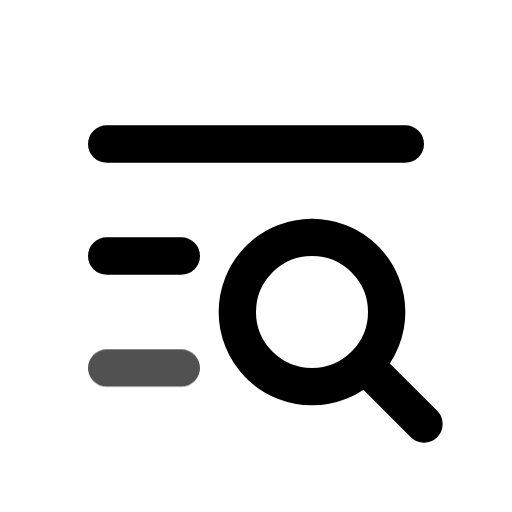
t = 0.00 s
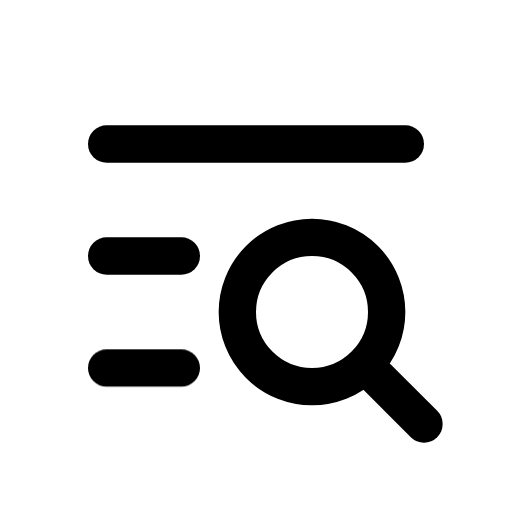
t = 0.80 s
t = 1.09 s: frame unchanged from t = 0.80 s, image omitted
t = 1.74 s: frame unchanged from t = 0.80 s, image omitted
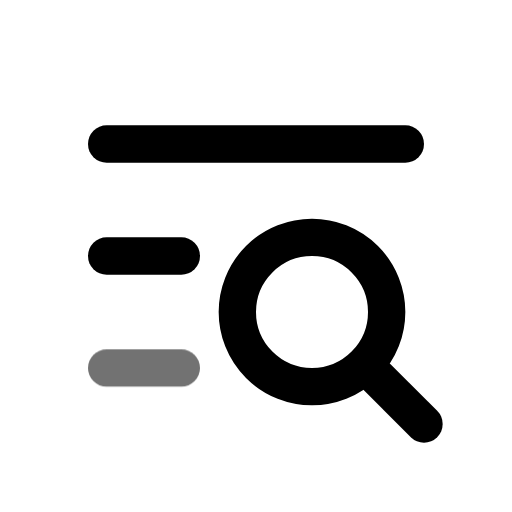
t = 2.26 s
t = 3.05 s: frame unchanged from t = 0.80 s, image omitted

The animated SVG that drew these frames (rendered in a browser with its animation timeline set to each time). Animation: 1 CSS @keyframes rule; one cycle of 3.45 s, repeats indefinitely.

<svg xmlns="http://www.w3.org/2000/svg" width="24" height="24" fill="none" stroke="currentColor" stroke-linecap="round" stroke-linejoin="round" stroke-width="2" viewBox="0 0 24 24">
    <!-- Generated by scripts/icon-expansion/generate.mjs -->
    <!-- Adapted from Tabler Icons 3.34.1.
MIT License

Copyright (c) 2020-2024 Paweł Kuna

Permission is hereby granted, free of charge, to any person obtaining a copy
of this software and associated documentation files (the "Software"), to deal
in the Software without restriction, including without limitation the rights
to use, copy, modify, merge, publish, distribute, sublicense, and/or sell
copies of the Software, and to permit persons to whom the Software is
furnished to do so, subject to the following conditions:

The above copyright notice and this permission notice shall be included in all
copies or substantial portions of the Software.

THE SOFTWARE IS PROVIDED "AS IS", WITHOUT WARRANTY OF ANY KIND, EXPRESS OR
IMPLIED, INCLUDING BUT NOT LIMITED TO THE WARRANTIES OF MERCHANTABILITY,
FITNESS FOR A PARTICULAR PURPOSE AND NONINFRINGEMENT. IN NO EVENT SHALL THE
AUTHORS OR COPYRIGHT HOLDERS BE LIABLE FOR ANY CLAIM, DAMAGES OR OTHER
LIABILITY, WHETHER IN AN ACTION OF CONTRACT, TORT OR OTHERWISE, ARISING FROM,
OUT OF OR IN CONNECTION WITH THE SOFTWARE OR THE USE OR OTHER DEALINGS IN THE
SOFTWARE. -->
    <style>
        @media (prefers-reduced-motion: no-preference) {
            @keyframes ira-exp-pulse { 0%, 100% { opacity: 1; } 22% { opacity: .45; } 40% { opacity: 1; } }
            [data-ira-motion="list-search"] { transform-box: fill-box; transform-origin: center; animation: ira-exp-pulse 2.65s ease-in-out -0.8s infinite; }
        }
    </style>
    <g transform="translate(1.5 1.5) scale(.875)"><path d="M15 15m-4 0a4 4 0 1 0 8 0a4 4 0 1 0 -8 0"/><path d="M18.5 18.5l2.5 2.5"/><path d="M4 6h16"/><path d="M4 12h4"/></g>
    <g data-ira-motion="list-search"><g transform="translate(1.5 1.5) scale(.875)"><path d="M4 18h4"/></g></g>
</svg>
